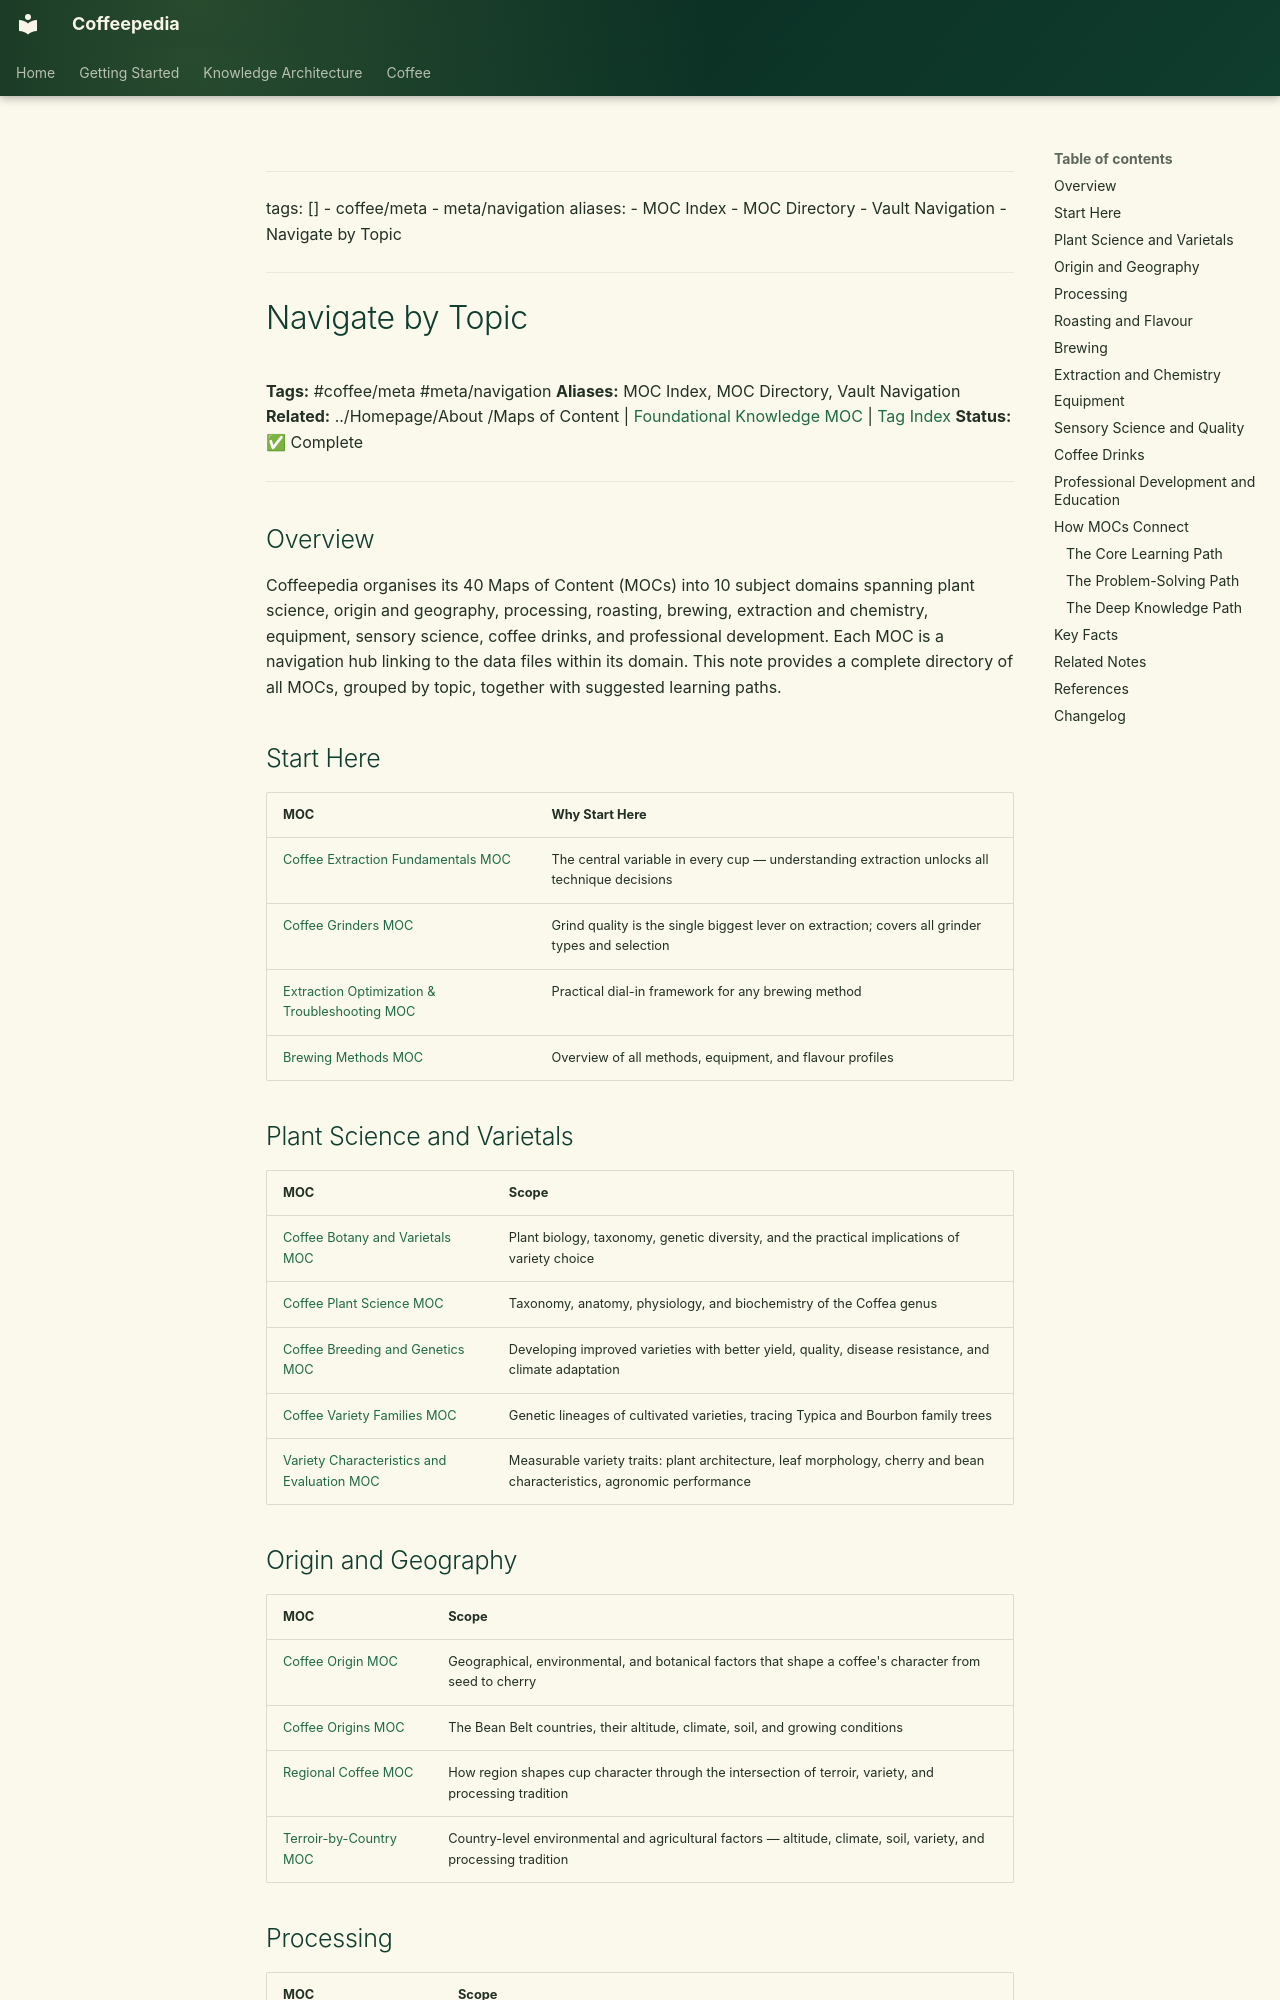

repository: Vauldt/all-about-coffee · page: coffee/coffee-meta/navigate-by-topic/index.html · generator: mkdocs

---
tags: []
  - coffee/meta
  - meta/navigation
aliases:
  - MOC Index
  - MOC Directory
  - Vault Navigation
  - Navigate by Topic
---

# Navigate by Topic

**Tags:** #coffee/meta #meta/navigation
**Aliases:** MOC Index, MOC Directory, Vault Navigation
**Related:** ../Homepage/About /Maps of Content | [Foundational Knowledge MOC](../maps-of-content/foundational-knowledge-moc.md) | [Tag Index](../coffee-education/tag-index.md)
**Status:** ✅ Complete

---

## Overview

Coffeepedia organises its 40 Maps of Content (MOCs) into 10 subject domains spanning plant science, origin and geography, processing, roasting, brewing, extraction and chemistry, equipment, sensory science, coffee drinks, and professional development. Each MOC is a navigation hub linking to the data files within its domain. This note provides a complete directory of all MOCs, grouped by topic, together with suggested learning paths.

## Start Here

| MOC | Why Start Here |
| :--- | :--- |
| [Coffee Extraction Fundamentals MOC](../maps-of-content/coffee-extraction-fundamentals-moc.md) | The central variable in every cup — understanding extraction unlocks all technique decisions |
| [Coffee Grinders MOC](../maps-of-content/coffee-grinders-moc.md) | Grind quality is the single biggest lever on extraction; covers all grinder types and selection |
| [Extraction Optimization & Troubleshooting MOC](../maps-of-content/extraction-optimization-and-troubleshooting-moc.md) | Practical dial-in framework for any brewing method |
| [Brewing Methods MOC](../maps-of-content/brewing-methods-moc.md) | Overview of all methods, equipment, and flavour profiles |

## Plant Science and Varietals

| MOC | Scope |
| :--- | :--- |
| [Coffee Botany and Varietals MOC](../maps-of-content/coffee-botany-and-varietals-moc.md) | Plant biology, taxonomy, genetic diversity, and the practical implications of variety choice |
| [Coffee Plant Science MOC](../maps-of-content/coffee-plant-science-moc.md) | Taxonomy, anatomy, physiology, and biochemistry of the Coffea genus |
| [Coffee Breeding and Genetics MOC](../maps-of-content/coffee-breeding-and-genetics-moc.md) | Developing improved varieties with better yield, quality, disease resistance, and climate adaptation |
| [Coffee Variety Families MOC](../maps-of-content/coffee-variety-families-moc.md) | Genetic lineages of cultivated varieties, tracing Typica and Bourbon family trees |
| [Variety Characteristics and Evaluation MOC](../maps-of-content/variety-characteristics-and-evaluation-moc.md) | Measurable variety traits: plant architecture, leaf morphology, cherry and bean characteristics, agronomic performance |
